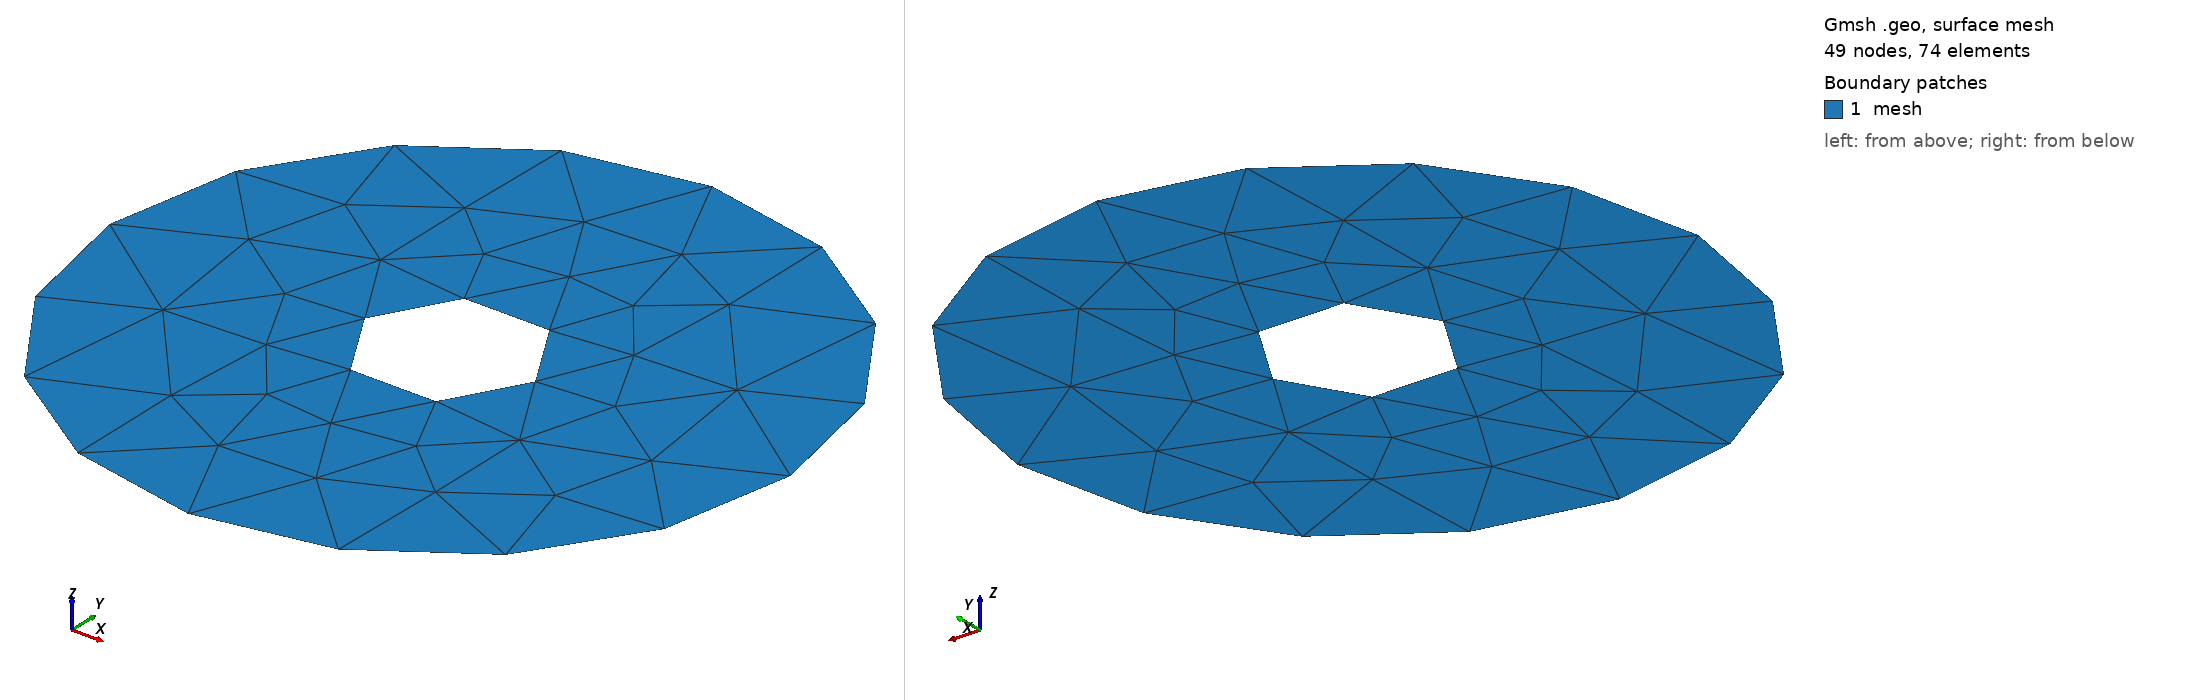

Gmsh geometry script, surface-meshed: 49 nodes, 74 surface elements. Boundary patches (legend numbers): 1 mesh. Left view from above one corner, right view from below the opposite corner. Legend entries are the model's physical surfaces. The drawing asked Gmsh for element sizes between 1% and 20% of the model's largest extent; the script's own settings can give other sizes.

=== ring.geo (drawn) ===
// Command line Parameters
If(!Exists(p))
  p = 0;
EndIf

// Settings
res = 100;
Mesh.CharacteristicLengthMax = 1.0 * 2^(-p);
Mesh.MshFileVersion = 2.0;

// Parameters
R1 = 0.5;
R2 = 2.0;

Point(1) = {0, 0, 0, res};

Point(1000) = { R1, 0, 0, res};
Point(1001) = {-R1, 0, 0, res};

Point(1100) = { R2, 0, 0, res};
Point(1101) = {-R2, 0, 0, res};

Circle(2000) = {1000,1,1001};
Circle(2001) = {1001,1,1000};

Circle(2100) = {1100,1,1101};
Circle(2101) = {1101,1,1100};

Line Loop(3000) = {2000,2001}; Physical Curve("inner",3000) = {2001, 2000};
Line Loop(3100) = {2100,2101}; Physical Curve("outer",3100) = {2101, 2100};



Plane Surface(4000) = {3100,3000}; Physical Surface("mesh",4000) = {4000};
